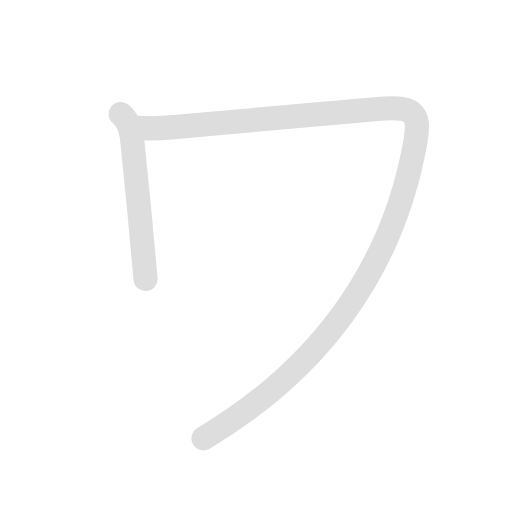
t = 0.00 s
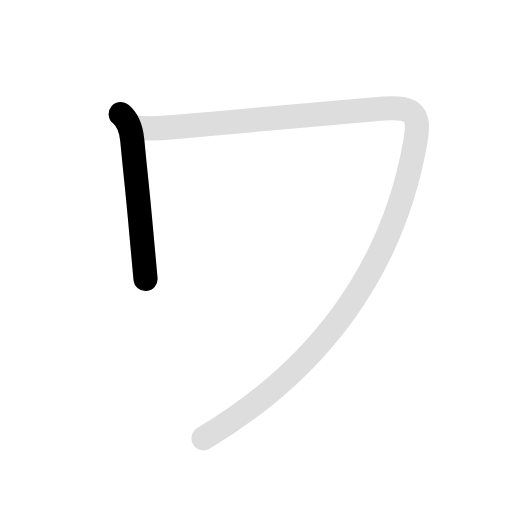
t = 0.50 s
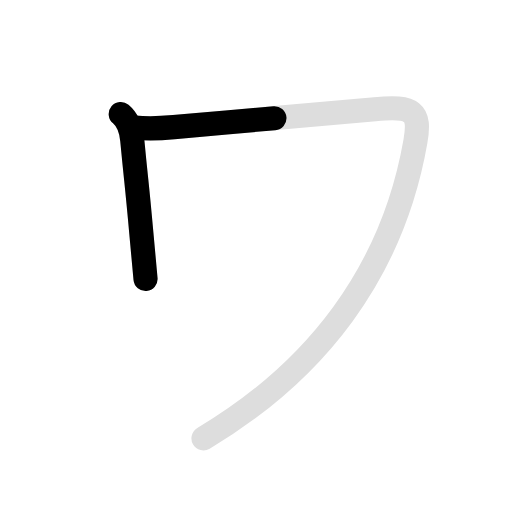
t = 1.35 s
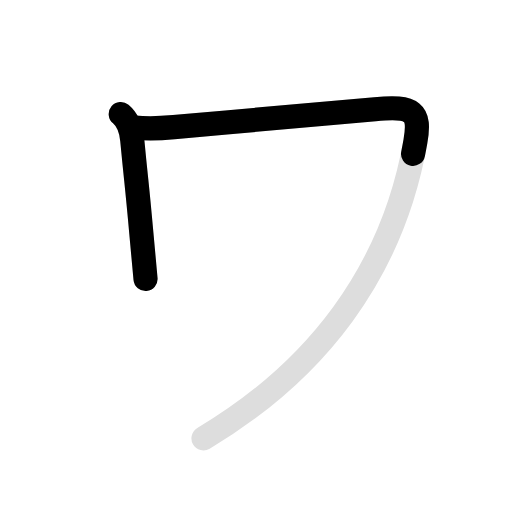
t = 1.80 s
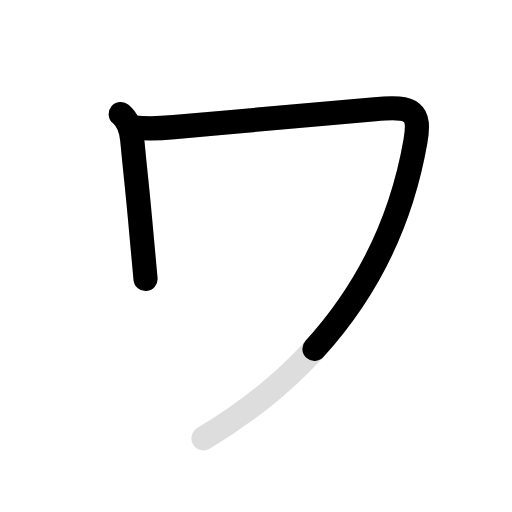
t = 2.35 s
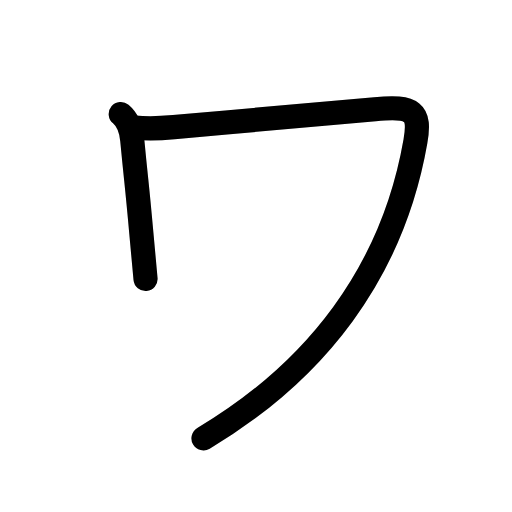
t = 3.00 s

The animated SVG that drew these frames (rendered in a browser with its animation timeline set to each time). Animation: 4 SMIL elements (animate=3,set=1); one cycle of 3.00 s, repeats indefinitely.

<svg id="kvg-030ef" class="kanjivg" viewBox="0 0 106 106" width="106" height="106" xmlns="http://www.w3.org/2000/svg" xmlns:xlink="http://www.w3.org/1999/xlink" xml:space="preserve" version="1.1" baseProfile="full"><defs><style type="text/css">path.black{fill:none;stroke:black;stroke-width:5;stroke-linecap:round;stroke-linejoin:round;}path.grey{fill:none;stroke:#ddd;stroke-width:5;stroke-linecap:round;stroke-linejoin:round;}path.stroke{fill:none;stroke:black;stroke-width:5;stroke-linecap:round;stroke-linejoin:round;}text{font-size:16px;font-family:Segoe UI Symbol,Cambria Math,DejaVu Sans,Symbola,Quivira,STIX,Code2000;-webkit-touch-callout:none;cursor:pointer;-webkit-user-select:none;-khtml-user-select:none;-moz-user-select:none;-ms-user-select:none;user-select: none;}text:hover{color:#777;}#reset{font-weight:bold;}</style><marker id="markerStart" markerWidth="8" markerHeight="8" style="overflow:visible;"><circle cx="0" cy="0" r="1.5" style="stroke:none;fill:red;fill-opacity:0.5;"/></marker><marker id="markerEnd" style="overflow:visible;"><circle cx="0" cy="0" r="0.8" style="stroke:none;fill:blue;fill-opacity:0.5;"><animate attributeName="opacity" from="1" to="0" dur="3s" repeatCount="indefinite" /></circle></marker></defs><path d="M25,23.62c1.5,1.25,2.16,3.14,2.38,5.38c0.96,10.07,0.89,8.17,1.89,19.38c0.31,3.4,0.59,6.58,0.86,9.38" class="grey" /><path d="M27.75,26.38c3.12,0.38,5.16,0.22,8.23-0.06c13.77-1.29,27.15-2.32,41.65-3.7c8.04-0.76,9.44,0.51,8.38,6.62c-4.76,27.26-20.64,47.64-43.88,61.51" class="grey" /><path d="M25,23.62c1.5,1.25,2.16,3.14,2.38,5.38c0.96,10.07,0.89,8.17,1.89,19.38c0.31,3.4,0.59,6.58,0.86,9.38" class="stroke" stroke-dasharray="150"><animate attributeName="stroke-dashoffset" from="150" to="0" dur="1.8s" begin="0.0s" fill="freeze" /></path><path d="M27.75,26.38c3.12,0.38,5.16,0.22,8.23-0.06c13.77-1.29,27.15-2.32,41.65-3.7c8.04-0.76,9.44,0.51,8.38,6.62c-4.76,27.26-20.64,47.64-43.88,61.51" class="stroke" stroke-dasharray="150"><set attributeName="opacity" to="0" dur="1.0s" /><animate attributeName="stroke-dashoffset" from="150" to="0" dur="1.8s" begin="1.0s" fill="freeze" /></path></svg>
